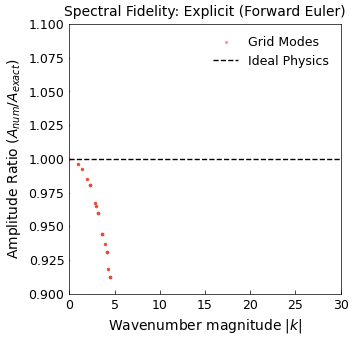
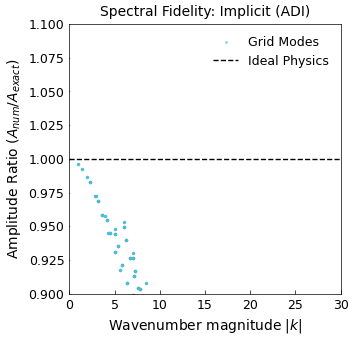

These figures' Python source, in order:
import numpy as np
import matplotlib.pyplot as plt
from scipy.sparse import diags
from scipy.sparse.linalg import factorized
from scipy.fftpack import fftn, fftshift, fftfreq

# --- Plotting Style (Your Exact Style) ---
style_rcParams = {
    'font.family': 'sans-serif',
    'font.sans-serif': ['Arial', 'Helvetica', 'DejaVu Sans'],
    'font.size': 10,
    'axes.labelsize': 10,
    'axes.titlesize': 10,
    'xtick.labelsize': 9,
    'ytick.labelsize': 9,
    'legend.fontsize': 9,
    'figure.figsize': (3.5, 3.5),
    'figure.dpi': 300,
    'axes.linewidth': 0.5,
    'grid.linewidth': 0.5,
    'lines.linewidth': 1.0,
    'lines.markersize': 3,
    'xtick.direction': 'in',
    'ytick.direction': 'in',
    'xtick.major.size': 3,
    'ytick.major.size': 0.5,  # Fixed key from your snippet
    'xtick.major.width': 0.5,
    'ytick.major.width': 0.5,
    'legend.frameon': False,
    'savefig.bbox': 'tight',
    'savefig.pad_inches': 0.05,
    'savefig.format': 'png',
    'mathtext.fontset': 'dejavusans'
}
plt.rcParams.update(style_rcParams)

# --- Simulation Parameters ---
N = 100
L = 1.0
h = L / N
alpha = 1.0       # High diffusivity to test limits
sigma0 = 0.05
t_final = 0.005

# We pick a time step just *slightly* below the explicit limit
# This is where explicit is most accurate, but explicit damping errors are visible
dt = (h**2 / (4 * alpha)) * 0.9

x = np.linspace(0, L, N)
y = np.linspace(0, L, N)
X, Y = np.meshgrid(x, y)

# --- Analytical Solution ---
def analytical_solution(X, Y, t, alpha, sigma0):
    numerator = sigma0**2
    denominator = sigma0**2 + 4 * alpha * t
    exponent = -((X - 0.5)**2 + (Y - 0.5)**2) / denominator
    U_exact = (numerator / denominator) * np.exp(exponent)
    return U_exact

# --- Solvers ---
def solve_explicit(U_initial, dt, t_final, alpha, h):
    u = np.copy(U_initial)
    t = 0.0
    factor = dt * alpha / h**2
    max_steps = int(t_final / dt)
    
    s_mid = slice(1, -1)
    s_up = slice(2, None)
    s_down = slice(None, -2)
    
    for _ in range(max_steps):
        laplacian = (u[s_up, s_mid] + u[s_down, s_mid] + 
                     u[s_mid, s_up] + u[s_mid, s_down] - 4*u[s_mid, s_mid])
        u[s_mid, s_mid] += factor * laplacian
        u[0, :] = u[1, :]
        u[-1, :] = u[-2, :]
        u[:, 0] = u[:, 1]
        u[:, -1] = u[:, -2]
        t += dt
    return u

def solve_implicit_adi(U_initial, dt, t_final, alpha, h):
    u = np.copy(U_initial)
    t = 0.0
    N_grid = u.shape[0]
    k = alpha * dt / (2 * h**2)
    
    # Build Sparse Matrix
    diag_main = (1 + 2*k) * np.ones(N_grid)
    diag_main[0] = 1 + k; diag_main[-1] = 1 + k
    diag_upper = -k * np.ones(N_grid-1)
    diag_lower = -k * np.ones(N_grid-1)
    
    A_sparse = diags([diag_lower, diag_main, diag_upper], [-1, 0, 1], format='csc')
    solve_A = factorized(A_sparse) 
    
    max_steps = int(t_final / dt)
    
    for _ in range(max_steps):
        # Step 1: Explicit X, Implicit Y
        u_padded = np.pad(u, 1, mode='edge')
        U_y_plus = u_padded[1:-1, 2:]     
        U_y_minus = u_padded[1:-1, 0:-2] 
        RHS1 = u + k * (U_y_minus - 2.0*u + U_y_plus)
        u_star = solve_A(RHS1) 

        # Step 2: Explicit Y, Implicit X
        u_star_padded = np.pad(u_star, 1, mode='edge')
        U_x_plus = u_star_padded[2:, 1:-1]   
        U_x_minus = u_star_padded[0:-2, 1:-1] 
        RHS2 = u_star + k * (U_x_minus - 2.0*u_star + U_x_plus)
        u = solve_A(RHS2.T).T
        t += dt
    return u

# --- FFT Analysis Functions ---
def perform_spectral_analysis(U_numerical, U_exact, L):
    """
    Compares the frequency content of the Numerical vs Exact solution.
    """
    N = U_numerical.shape[0]
    
    # 1. Compute 2D FFTs
    # We shift zero-frequency to the center for easier plotting
    fft_num = fftshift(fftn(U_numerical))
    fft_exact = fftshift(fftn(U_exact))
    
    # 2. Compute the Magnitude Spectrum
    mag_num = np.abs(fft_num)
    mag_exact = np.abs(fft_exact)
    
    # 3. Compute the Transfer Function Ratio (Numerical / Exact)
    # Avoid division by zero by masking very small values (noise floor)
    mask = mag_exact > 1e-5 
    ratio = np.full_like(mag_num, np.nan) # Fill with NaNs initially
    ratio[mask] = mag_num[mask] / mag_exact[mask]
    
    # 4. Get Wavenumbers (k) for plotting
    kx = fftshift(fftfreq(N, d=L/N))
    ky = fftshift(fftfreq(N, d=L/N))
    KX, KY = np.meshgrid(kx, ky)
    K_magnitude = np.sqrt(KX**2 + KY**2)
    
    return K_magnitude, ratio

def plot_spectral_fidelity(K_mag, ratio, method_name, color):
    # Flatten arrays to plot scatter of all modes
    k_flat = K_mag.flatten()
    r_flat = ratio.flatten()
    
    # Filter NaNs
    valid = ~np.isnan(r_flat)
    k_flat = k_flat[valid]
    r_flat = r_flat[valid]
    
    plt.figure()
    
    # Scatter plot of frequency response
    plt.scatter(k_flat, r_flat, s=2, alpha=0.4, c=color, label='Grid Modes')
    
    plt.axhline(1.0, color='k', linestyle='--', linewidth=1, label='Ideal Physics')
    
    plt.xlabel(r'Wavenumber magnitude $|k|$')
    plt.ylabel(r'Amplitude Ratio ($A_{num} / A_{exact}$)')
    plt.title(f'Spectral Fidelity: {method_name}')
    
    # Zoom in on the relevant area (Ratio around 1.0)
    plt.ylim(0.90, 1.10)
    plt.xlim(0, 30) # Focus on low-mid frequencies where energy is significant
    
    plt.legend()
    filename = f'spectral_fidelity_{method_name.split()[0].lower()}.png'
    plt.savefig(filename)
    print(f"Saved plot: {filename}")

# --- Main Execution ---
def run_fft_study():
    print(f"Running simulation with N={N}, alpha={alpha}...")
    
    U0 = analytical_solution(X, Y, 0, alpha, sigma0)
    U_exact_end = analytical_solution(X, Y, t_final, alpha, sigma0)
    
    # 1. Run Explicit
    print("Solving Explicit Method...")
    U_explicit = solve_explicit(U0, dt, t_final, alpha, h)
    
    print("Solving Implicit Method...")
    U_implicit = solve_implicit_adi(U0, dt, t_final, alpha, h)
    
    # 2. Perform Analysis
    print("Performing FFT Analysis (Explicit)...")
    K, ratio_exp = perform_spectral_analysis(U_explicit, U_exact_end, L)
    
    print("Performing FFT Analysis (Implicit)...")
    K, ratio_imp = perform_spectral_analysis(U_implicit, U_exact_end, L)
    
    # 3. Plot
    plot_spectral_fidelity(K, ratio_exp, 'Explicit (Forward Euler)', '#E64B35')
    plot_spectral_fidelity(K, ratio_imp, 'Implicit (ADI)', '#4DBBD5')
    
    print("\nDone! Check your folder for the PNG files.")

if __name__ == '__main__':
    run_fft_study()
